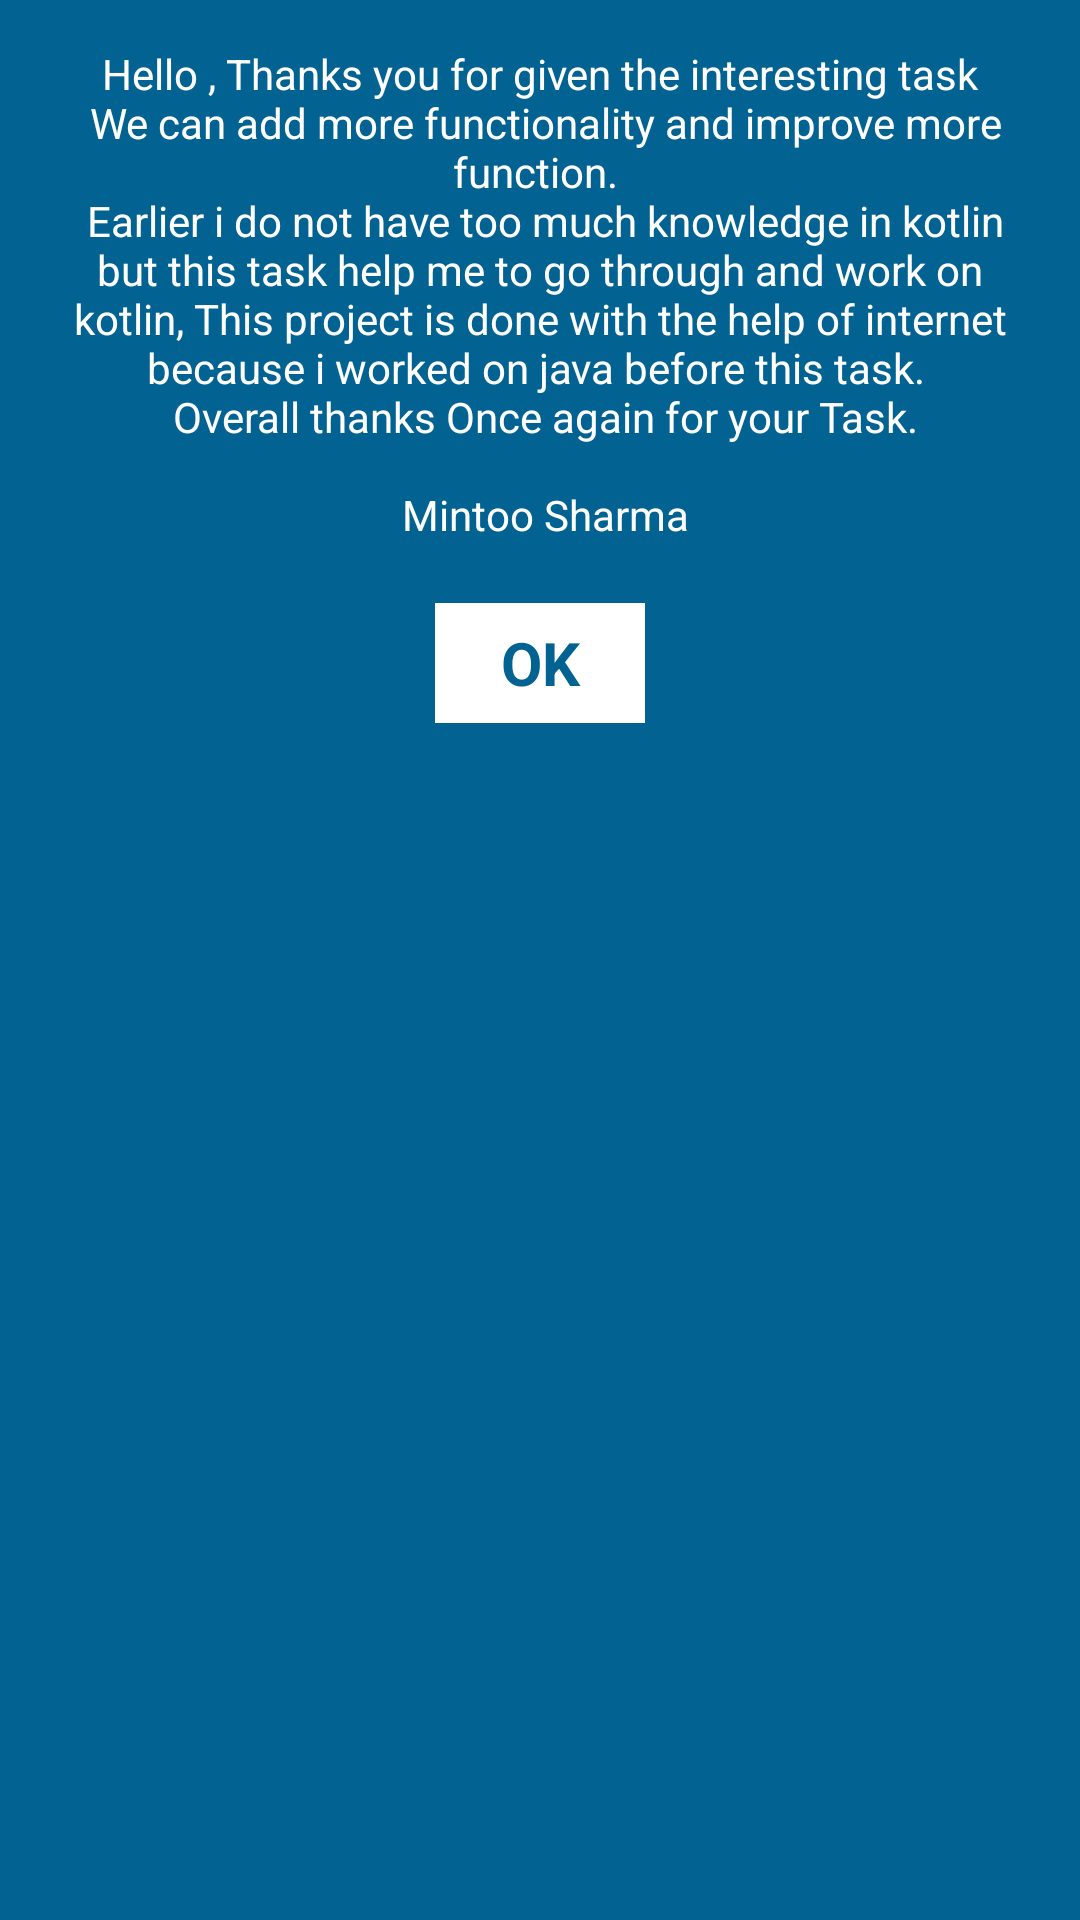

Here is an Android app screen rendered from its layout file. Give the layout XML and the strings, colors and styles it references.
<!-- AndroidManifest.xml: application theme NoteTaking_Theme -->
<!-- res/layout/info_dialog.xml -->
<?xml version="1.0" encoding="utf-8"?>
<LinearLayout xmlns:android="http://schemas.android.com/apk/res/android"
    android:layout_width="match_parent"
    android:orientation="vertical"
    android:background="@color/primaryDarkColor"
    android:padding="10dp"
    android:layout_height="wrap_content">

    <TextView
        android:layout_width="match_parent"
        android:layout_height="wrap_content"
        android:minHeight="150dp"
        android:padding="5dp"
        android:textAlignment="center"
        android:text="@string/info"
        android:textColor="@color/white" />

    <TextView
        android:layout_width="70dp"
        android:layout_height="40dp"
        android:layout_gravity="center"
        android:gravity="center"
        android:textSize="20sp"
        android:textStyle="bold"
        android:background="@color/white"
        android:textColor="@color/primaryDarkColor"
        android:id="@+id/dialog_ok"
        android:text="@string/snackbar_permission_action_message"
        android:layout_margin="15dp"
        />

</LinearLayout>
<!-- resources referenced by this layout -->
<resources>
  <color name="primaryDarkColor">#026291</color>
  <color name="white">#ffffff</color>
  <string name="info">Hello , Thanks you for given the interesting task\n We can add more functionality and improve more function.
          \n Earlier i do not have too much knowledge in kotlin but this task help me to go through and work on kotlin, This project is done
          with the help of internet because i worked on java before this task.
          \n Overall thanks Once again for your Task.\n\n Mintoo Sharma
  
      </string>
  <string name="snackbar_permission_action_message">OK</string>
  <style name="NoteTaking_Theme" parent="Theme.MaterialComponents.DayNight.NoActionBar">
          
          <item name="colorPrimary">@color/primaryColor</item>
          <item name="colorOnPrimary">@color/primaryTextColor</item>
          <item name="colorPrimaryDark">@color/primaryDarkColor</item>
          <item name="colorOnSurface">@color/surfaceTextColor</item>
          <item name="colorSecondary">@color/secondaryColor</item>
          <item name="colorOnSecondary">@color/secondaryTextColor</item>
          <item name="colorAccent">@color/primaryDarkColor</item>
          <item name="colorPrimaryVariant">@color/primaryLightColor</item>
          <item name="colorSecondaryVariant">@color/secondaryLightColor</item>
      </style>
  <color name="primaryColor">#42baff</color>
  <color name="primaryTextColor">#000000</color>
  <color name="surfaceTextColor">#000000</color>
  <color name="secondaryColor">#094C67</color>
  <color name="secondaryTextColor">#000000</color>
  <color name="primaryLightColor">#82ecff</color>
  <color name="secondaryLightColor">#2952B8</color>
</resources>
